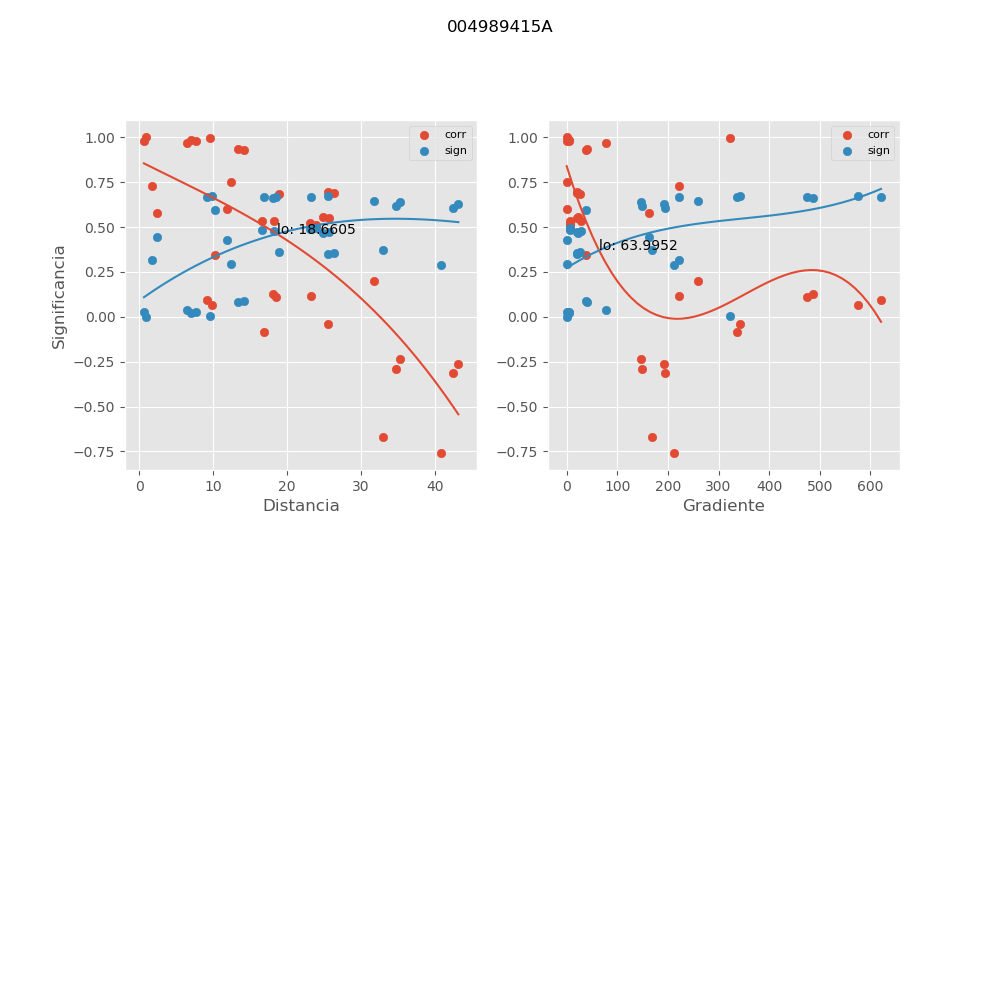

The data file committed next to this chart (first rows):
, mx_co, mx_di, mx_gr, mx_si
0, 0.9951, 9.637, 322.5, 0.006535
1, 0.1279, 18.06, 487.4, 0.6635
2, 0.1099, 18.57, 473.9, 0.6663
3, -0.03743, 25.59, 342.9, 0.6735
4, 0.1996, 31.76, 260.3, 0.6476
5, -0.7563, 40.78, 212.3, 0.2887
6, -0.3138, 42.54, 194.4, 0.6081
7, -0.2601, 43.19, 191.4, 0.6289
8, 0.09617, 9.169, 620.9, 0.6682
9, 0.06453, 9.887, 575.9, 0.6717
10, -0.08348, 16.85, 336.2, 0.6698
11, 0.1167, 23.3, 221.4, 0.6653
12, -0.6696, 32.98, 168.2, 0.372
13, -0.289, 34.72, 148.6, 0.6181
14, -0.2339, 35.36, 145.9, 0.6376
15, 0.9996, 0.9245, 0.0, 0.0005325
16, 0.981, 7.685, 3.71, 0.02534
17, 0.9307, 14.14, 37.87, 0.09021
18, 0.514, 23.95, 6.018, 0.4963
19, 0.5493, 25.67, 20.8, 0.471
20, 0.6903, 26.3, 20.3, 0.3531
21, 0.9855, 7.045, 4.046, 0.01938
22, 0.937, 13.43, 39.88, 0.08234
23, 0.5204, 23.15, 6.227, 0.4918
24, 0.5536, 24.88, 21.46, 0.4678
25, 0.6957, 25.51, 20.93, 0.3481
26, 0.9709, 6.526, 77.68, 0.03864
27, 0.5351, 16.6, 6.962, 0.4813
28, 0.5362, 18.28, 27.64, 0.4806
29, 0.6828, 18.9, 26.75, 0.36
30, 0.3456, 10.21, 38.32, 0.5939
31, 0.6011, 11.84, 0.1305, 0.4308
32, 0.7507, 12.44, 0.1242, 0.2944
33, 0.7289, 1.758, 221.7, 0.3161
34, 0.5805, 2.41, 161.8, 0.4472
35, 0.9784, 0.6529, 0.0, 0.02887
